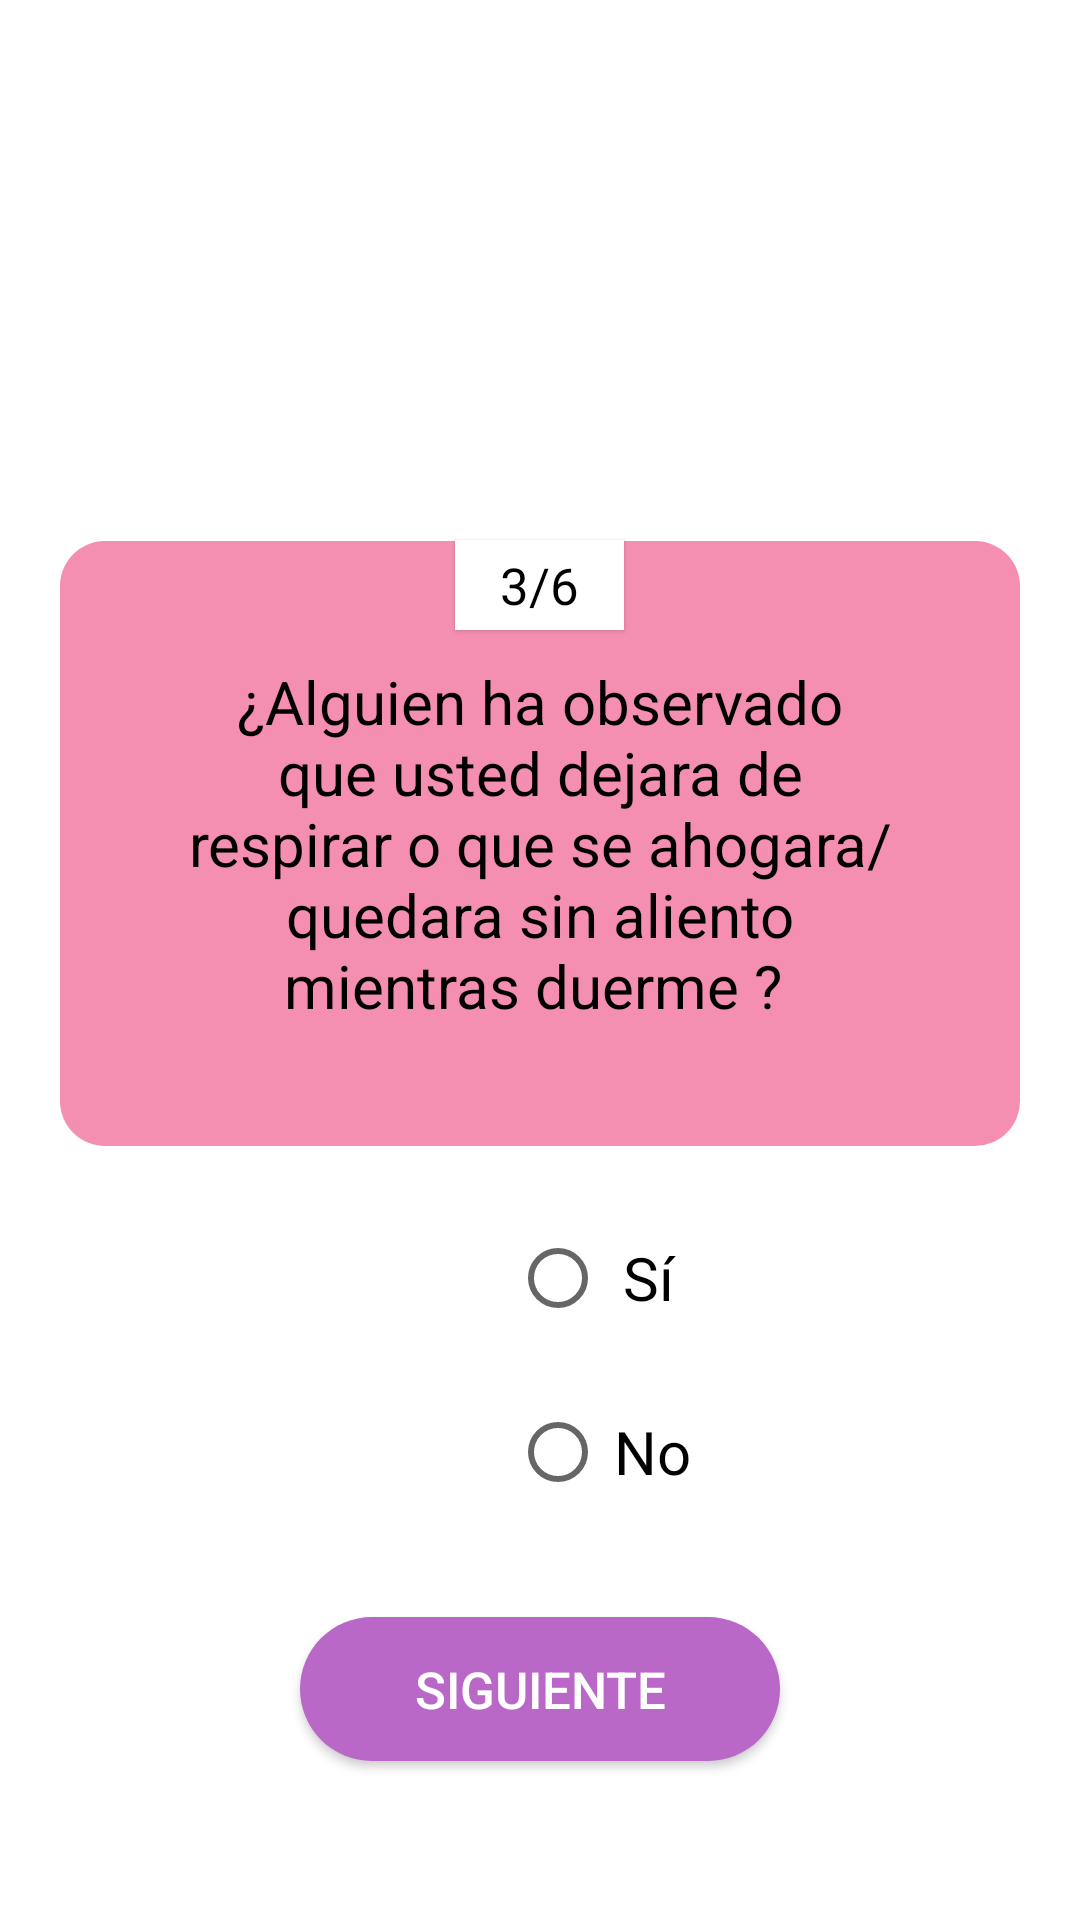

Write the Android layout XML for this screen, with the resource values it uses.
<!-- AndroidManifest.xml: application theme Theme.EncuestasAppnea -->
<!-- res/layout/activity_primer_sondeo_tercera_pregunta.xml -->
<?xml version="1.0" encoding="utf-8"?>
<LinearLayout xmlns:android="http://schemas.android.com/apk/res/android"
    xmlns:app="http://schemas.android.com/apk/res-auto"
    xmlns:tools="http://schemas.android.com/tools"
    android:layout_width="match_parent"
    android:layout_height="match_parent"
    android:orientation="vertical"
    tools:context=".PrimerSondeoTerceraPregunta">

    <TextView
        android:layout_width="wrap_content"
        android:layout_height="30dp"
        android:layout_gravity="center"
        android:paddingStart="15dp"
        android:paddingEnd="15dp"
        android:layout_marginTop="180dp"
        android:elevation="1dp"
        android:gravity="center"
        android:background="@color/white"
        android:textColor="@color/black"
        android:textSize="17sp"
        android:text="3/6"
        />

    <TextView
        android:layout_width="match_parent"
        android:layout_height="wrap_content"
        android:layout_marginStart="20dp"
        android:layout_marginEnd="20dp"
        android:layout_marginTop="-30dp"
        android:gravity="center"
        android:padding="40dp"
        android:minHeight="100dp"
        android:textColor="@color/black"
        android:textSize="20sp"
        android:background="@drawable/recuadro"
        android:text="¿Alguien ha observado que usted dejara de respirar o que se ahogara/quedara sin aliento mientras duerme ? "
        />

    <RadioGroup
        android:layout_width="match_parent"
        android:layout_height="147dp">

        <RadioButton
            android:layout_width="60dp"
            android:layout_height="wrap_content"
            android:layout_marginStart="170dp"
            android:layout_marginTop="20dp"
            android:layout_marginEnd="170dp"
            android:textSize="20sp"
            android:gravity="center"
            android:text="Sí" />

        <RadioButton
            android:layout_width="63dp"
            android:layout_height="wrap_content"
            android:layout_marginStart="170dp"
            android:layout_marginTop="10dp"
            android:layout_marginEnd="170dp"
            android:textSize="20sp"
            android:gravity="center"
            android:text="No" />
    </RadioGroup>

    <androidx.appcompat.widget.AppCompatButton
        android:layout_width="match_parent"
        android:layout_height="wrap_content"
        android:layout_marginStart="100dp"
        android:layout_marginTop="10dp"
        android:layout_marginEnd="100dp"
        android:background="@drawable/boton"
        android:text="Siguiente"
        android:onClick="btn_primer_sondeo_cuarta_pregunta"
        android:textColor="@color/white"
        android:textSize="17sp" />

    </LinearLayout>
<!-- resources referenced by this layout -->
<resources>
  <!-- drawable boton (drawable) -->
  <?xml version="1.0" encoding="utf-8"?>
  <shape xmlns:android="http://schemas.android.com/apk/res/android"
      android:shape="rectangle">
  
      <solid
          android:color="#BA68C8"
          />
  
      <corners
          android:radius="25dp"
          />
  
  </shape>
  <!-- drawable recuadro (drawable) -->
  <?xml version="1.0" encoding="utf-8"?>
  <shape xmlns:android="http://schemas.android.com/apk/res/android"
      android:shape="rectangle">
  
      <solid android:color="#F48FB1"/>
      <corners android:radius="15dp"/>
  
  </shape>
  <style name="Theme.EncuestasAppnea" parent="Theme.MaterialComponents.DayNight.DarkActionBar">
          
          <item name="colorPrimary">@color/purple_500</item>
          <item name="colorPrimaryVariant">@color/purple_700</item>
          <item name="colorOnPrimary">@color/white</item>
          
          <item name="colorSecondary">@color/teal_200</item>
          <item name="colorSecondaryVariant">@color/teal_700</item>
          <item name="colorOnSecondary">@color/black</item>
          
          <item name="android:statusBarColor" tools:targetApi="l">?attr/colorPrimaryVariant</item>
          
      </style>
  <!-- not gathered from this repository: default colours our renderer supplied (Android Studio template values) -->
  <color name="purple_500">#FF6200EE</color>
  <color name="purple_700">#FF3700B3</color>
  <color name="teal_200">#FF03DAC5</color>
  <color name="teal_700">#FF018786</color>
  <color name="black">#FF000000</color>
  <color name="white">#FFFFFFFF</color>
</resources>
